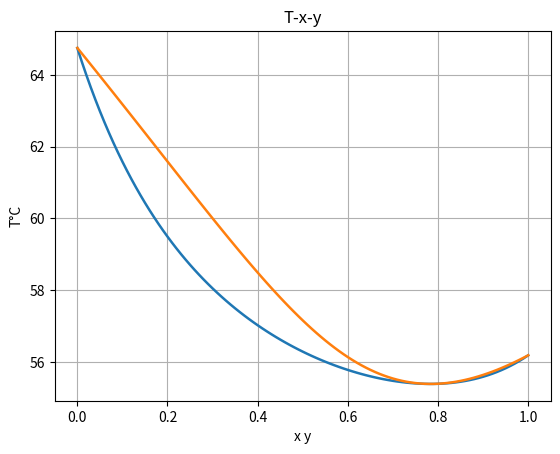
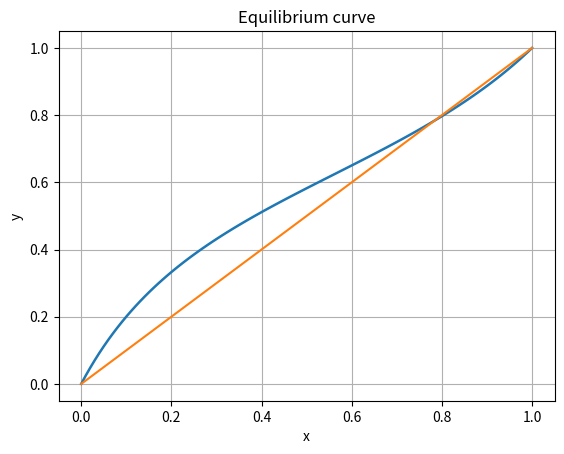

Reproduce these figures in Python, in order.
import numpy as np
import matplotlib.pyplot as plt
from scipy.optimize import fsolve

P = 760.0  # mmHg

# Wilson parameters
W12 = 0.65675
W21 = 0.77204

# Antoine constants (T in °C, Psat in mmHg, log10 form)
# Psat = 10^(A - B/(T + C))
A1, B1, C1 = 7.02447, 1161.00, 224.00   # acetone
A2, B2, C2 = 7.87863, 1473.11, 230.00   # methanol


def antoine_psat(T, A, B, C):
    return 10.0 ** (A - (B / (T + C)))


def wilson_gammas(x1, W12, W21):
    x1 = float(np.clip(x1, 1e-14, 1 - 1e-14))
    x2 = 1.0 - x1

    ln_gamma1 = -np.log(x1 + W12 * x2) + x2 * (
        (W12 / (x1 + W12 * x2)) - (W21 / (W21 * x1 + x2))
    )
    ln_gamma2 = -np.log(x2 + W21 * x1) - x1 * (
        (W12 / (x1 + W12 * x2)) - (W21 / (W21 * x1 + x2))
    )
    return np.exp(ln_gamma1), np.exp(ln_gamma2)


def K_values(T, x1):
    g1, g2 = wilson_gammas(x1, W12, W21)
    P1sat = antoine_psat(T, A1, B1, C1)
    P2sat = antoine_psat(T, A2, B2, C2)
    K1 = g1 * P1sat / P
    K2 = g2 * P2sat / P
    return K1, K2, g1, g2, P1sat, P2sat


def robust_fsolve(fun, x0_list, tol=1e-10, maxfev=300):
    last = None
    for x0 in x0_list:
        sol, infodict, ier, msg = fsolve(fun, x0=x0, full_output=True, xtol=tol, maxfev=maxfev)
        last = (sol, ier, msg)
        if ier == 1 and np.all(np.isfinite(sol)):
            return sol, ier, msg
    return last


def bubble_residual(T, x1):
    x2 = 1.0 - x1
    g1, g2 = wilson_gammas(x1, W12, W21)
    P1sat = antoine_psat(T, A1, B1, C1)
    P2sat = antoine_psat(T, A2, B2, C2)
    y1 = g1 * x1 * P1sat / P
    y2 = g2 * x2 * P2sat / P
    return y1 + y2 - 1.0


def bubble_point_T_and_y(x1, T_guess=60.0):
    # flera startgissningar om det behövs
    x0s = [T_guess, 50.0, 60.0, 70.0]
    sol, ier, msg = robust_fsolve(lambda TT: bubble_residual(TT, x1), x0s)
    if ier != 1:
        raise RuntimeError(f"Bubble fsolve failed for x1={x1:.4g}: {msg}")

    T = float(sol[0]) if np.ndim(sol) else float(sol)

    x2 = 1.0 - x1
    g1, g2 = wilson_gammas(x1, W12, W21)
    P1sat = antoine_psat(T, A1, B1, C1)
    P2sat = antoine_psat(T, A2, B2, C2)

    y1 = g1 * x1 * P1sat / P
    y2 = g2 * x2 * P2sat / P
    ysum = y1 + y2
    return T, float(y1 / ysum), float(y2 / ysum)

def dew_equations(X, y1):
    T, x1 = X
    x1 = float(np.clip(x1, 1e-14, 1 - 1e-14))
    x2 = 1.0 - x1
    y2 = 1.0 - y1

    g1, g2 = wilson_gammas(x1, W12, W21)
    P1sat = antoine_psat(T, A1, B1, C1)
    P2sat = antoine_psat(T, A2, B2, C2)

    eq1 = y1 - g1 * x1 * P1sat / P
    eq2 = y2 - g2 * x2 * P2sat / P
    return [eq1, eq2]


def dew_point_T_and_x(y1, T_guess=60.0, x_guess=None):
    if x_guess is None:
        x_guess = y1

    # prova flera startgissningar (ibland behövs det nära 0/1)
    x0s = [
        [T_guess, x_guess],
        [60.0, y1],
        [55.0, min(max(y1, 1e-3), 1 - 1e-3)],
        [65.0, min(max(y1, 1e-3), 1 - 1e-3)],
    ]

    sol, ier, msg = robust_fsolve(lambda X: dew_equations(X, y1), x0s)
    if ier != 1:
        raise RuntimeError(f"Dew fsolve failed for y1={y1:.4g}: {msg}")

    T, x1 = sol
    x1 = float(np.clip(x1, 1e-14, 1 - 1e-14))
    return float(T), x1



# Flash: z1 and beta=V/F givna, solve for (T, x1)
def flash_equations(X, z1, beta):
    T, x1 = X
    x1 = float(np.clip(x1, 1e-14, 1 - 1e-14))
    z2 = 1.0 - z1

    K1, K2, *_ = K_values(T, x1)

    RR = (
        z1 * (K1 - 1.0) / (1.0 + beta * (K1 - 1.0))
        + z2 * (K2 - 1.0) / (1.0 + beta * (K2 - 1.0))
    )

    x1_from_z = z1 / (1.0 + beta * (K1 - 1.0))
    eq2 = x1 - x1_from_z
    return [RR, eq2]


def solve_flash(z1=0.5, beta=0.5, T_guess=60.0, x_guess=None):
    if x_guess is None:
        x_guess = z1

    x0s = [
        [T_guess, x_guess],
        [60.0, z1],
        [55.0, z1],
        [65.0, z1],
    ]

    sol, ier, msg = robust_fsolve(lambda X: flash_equations(X, z1, beta), x0s)
    if ier != 1:
        raise RuntimeError(f"Flash fsolve failed: {msg}")

    T, x1 = sol
    x1 = float(np.clip(x1, 1e-14, 1 - 1e-14))
    x2 = 1.0 - x1

    K1, K2, g1, g2, P1sat, P2sat = K_values(T, x1)

    y1 = K1 * x1
    y2 = K2 * x2
    ysum = y1 + y2
    y1 /= ysum
    y2 /= ysum

    alpha = (y1 / x1) / (y2 / x2)

    return {
        "T": float(T),
        "x1": x1,
        "x2": x2,
        "y1": float(y1),
        "y2": float(y2),
        "K1": float(K1),
        "K2": float(K2),
        "gamma1": float(g1),
        "gamma2": float(g2),
        "P1sat": float(P1sat),
        "P2sat": float(P2sat),
        "alpha": float(alpha),
    }


def main():
    #Bubble curve
    x1_grid = np.linspace(1e-4, 1 - 1e-4, 101)
    Tb = np.zeros_like(x1_grid)
    y1_bub = np.zeros_like(x1_grid)

    T_guess = 60.0
    for i, x1 in enumerate(x1_grid):
        T, y1, _ = bubble_point_T_and_y(x1, T_guess=T_guess)
        Tb[i] = T
        y1_bub[i] = y1
        T_guess = T  

    #Dew curve
    y1_grid = np.linspace(1e-4, 1 - 1e-4, 101)
    Td = np.zeros_like(y1_grid)
    x1_dew = np.zeros_like(y1_grid)

    T_guess = 60.0
    x_guess = 0.5
    for i, y1 in enumerate(y1_grid):
        T, x1 = dew_point_T_and_x(y1, T_guess=T_guess, x_guess=x_guess)
        Td[i] = T
        x1_dew[i] = x1
        T_guess = T
        x_guess = x1

    plt.figure()
    plt.plot(x1_grid, Tb, linewidth=1.8, label="Bubble: T vs x1")
    plt.plot(y1_grid, Td, linewidth=1.8, label="Dew: T vs y1")
    plt.xlabel("x y")
    plt.ylabel("T°C")
    plt.title("T-x-y")
    plt.grid(True)
    

    plt.figure()
    plt.plot(x1_grid, y1_bub, linewidth=1.8)
    plt.plot([0,1], [0,1], label="y = x")
    plt.xlabel("x")
    plt.ylabel("y")
    plt.title("Equilibrium curve")
    plt.grid(True)

    #Flash
    z1 = 0.5
    beta = 0.5
    flash = solve_flash(z1=z1, beta=beta, T_guess=60.0, x_guess=z1)

    print("\n--- FLASH RESULT ---")
    print(f"z1     = {z1:.3f}")
    print(f"beta   = {beta:.3f}  (V/F)")
    print(f"T      = {flash['T']:.4f} °C")
    print(f"x1     = {flash['x1']:.6f}")
    print(f"y1     = {flash['y1']:.6f}")
    print(f"alpha  = {flash['alpha']:.6f}")

    plt.show()


if __name__ == "__main__":
    main()